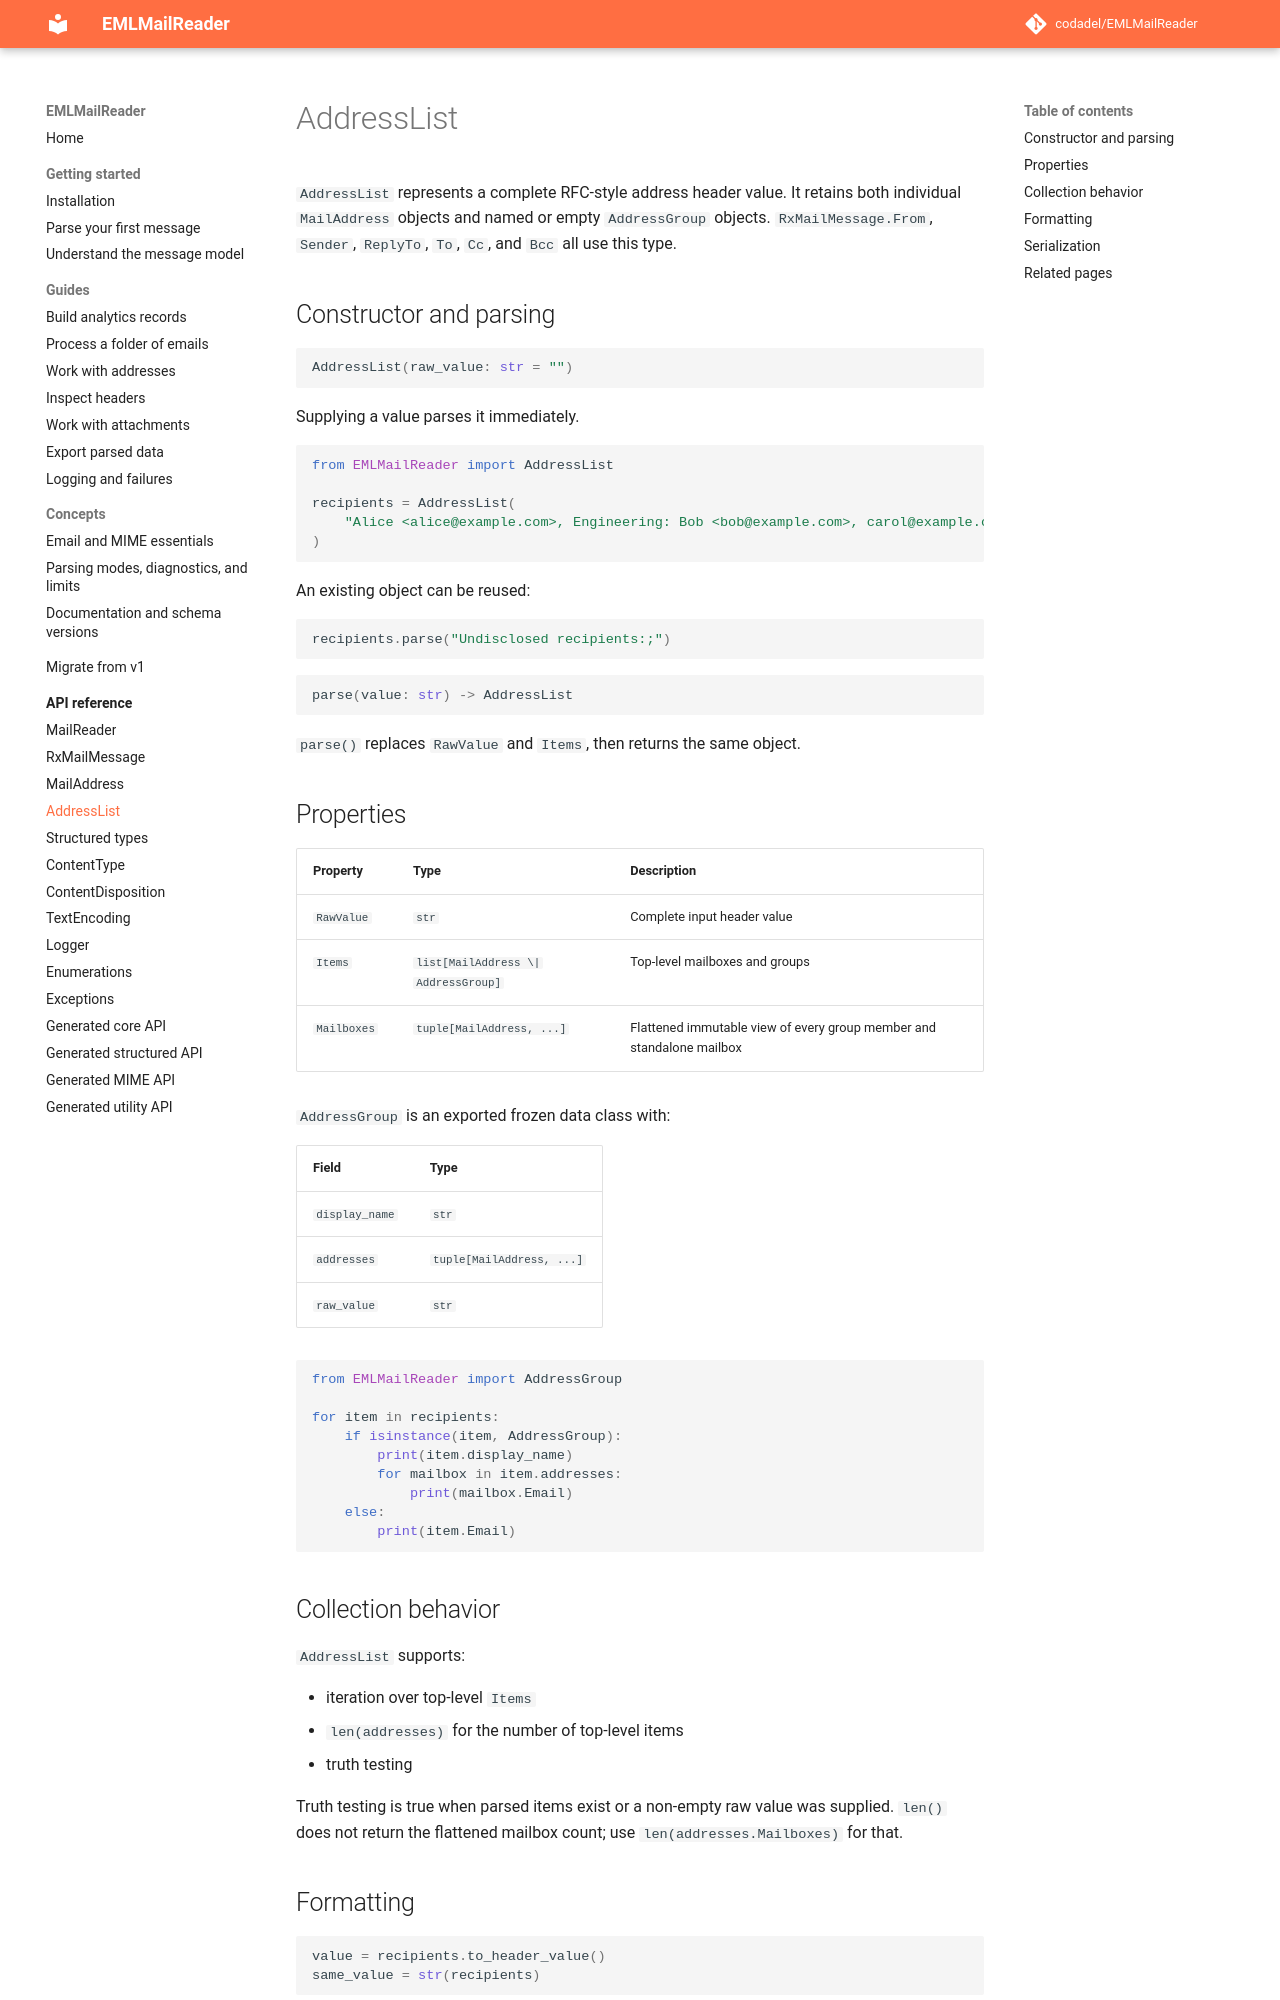

repository: codadel/EMLMailReader · page: v2/reference/AddressList/index.html · generator: mkdocs

# AddressList

`AddressList` represents a complete RFC-style address header value. It retains
both individual `MailAddress` objects and named or empty `AddressGroup`
objects. `RxMailMessage.From`, `Sender`, `ReplyTo`, `To`, `Cc`, and `Bcc` all
use this type.

## Constructor and parsing

```python
AddressList(raw_value: str = "")
```

Supplying a value parses it immediately.

```python
from EMLMailReader import AddressList

recipients = AddressList(
    "Alice <alice@example.com>, Engineering: Bob <bob@example.com>, carol@example.com;"
)
```

An existing object can be reused:

```python
recipients.parse("Undisclosed recipients:;")
```

```python
parse(value: str) -> AddressList
```

`parse()` replaces `RawValue` and `Items`, then returns the same object.

## Properties

| Property | Type | Description |
| --- | --- | --- |
| `RawValue` | `str` | Complete input header value |
| `Items` | `list[MailAddress \| AddressGroup]` | Top-level mailboxes and groups |
| `Mailboxes` | `tuple[MailAddress, ...]` | Flattened immutable view of every group member and standalone mailbox |

`AddressGroup` is an exported frozen data class with:

| Field | Type |
| --- | --- |
| `display_name` | `str` |
| `addresses` | `tuple[MailAddress, ...]` |
| `raw_value` | `str` |

```python
from EMLMailReader import AddressGroup

for item in recipients:
    if isinstance(item, AddressGroup):
        print(item.display_name)
        for mailbox in item.addresses:
            print(mailbox.Email)
    else:
        print(item.Email)
```

## Collection behavior

`AddressList` supports:

- iteration over top-level `Items`
- `len(addresses)` for the number of top-level items
- truth testing

Truth testing is true when parsed items exist or a non-empty raw value was
supplied. `len()` does not return the flattened mailbox count; use
`len(addresses.Mailboxes)` for that.
